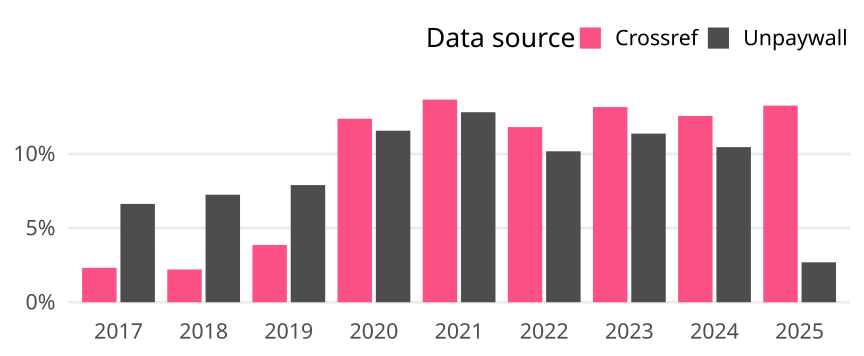

The data file committed next to this chart (first rows):
cr_year, cat, article_total, name, oa_articles, oa_share
2017, Global, 17451, Crossref, 405, 0.02321
2017, Global, 17451, Unpaywall, 1157, 0.0663
2018, Global, 17042, Crossref, 377, 0.02212
2018, Global, 17042, Unpaywall, 1236, 0.07253
2019, Global, 17959, Crossref, 694, 0.03864
2019, Global, 17959, Unpaywall, 1419, 0.07901
2020, Global, 17988, Crossref, 2226, 0.1237
2020, Global, 17988, Unpaywall, 2081, 0.1157
2021, Global, 17107, Crossref, 2338, 0.1367
2021, Global, 17107, Unpaywall, 2192, 0.1281
2022, Global, 16001, Crossref, 1890, 0.1181
2022, Global, 16001, Unpaywall, 1629, 0.1018
2023, Global, 14094, Crossref, 1855, 0.1316
2023, Global, 14094, Unpaywall, 1603, 0.1137
2024, Global, 14695, Crossref, 1846, 0.1256
2024, Global, 14695, Unpaywall, 1537, 0.1046
2025, Global, 6538, Crossref, 867, 0.1326
2025, Global, 6538, Unpaywall, 176, 0.02692
